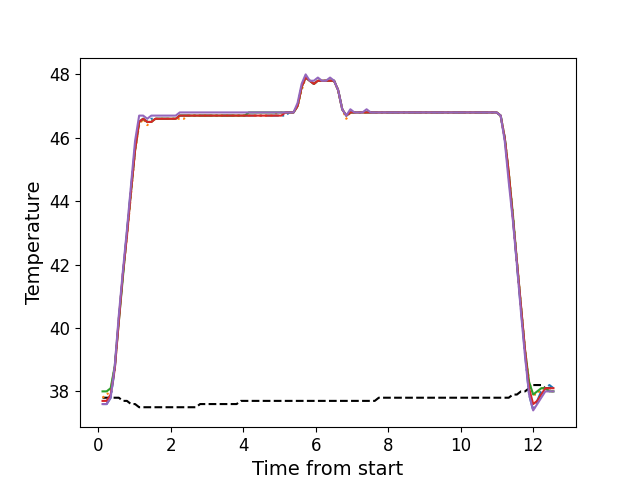

Data behind this chart, as committed beside it:
, times, neutral, z1, z2, z3, z4, z5
0, 0.1186, 37.8, 37.6, 37.8, 38.0, 37.7, 37.6
1, 0.2312, 37.8, 37.6, 37.9, 38.0, 37.7, 37.6
2, 0.3424, 37.8, 37.8, 38.0, 38.1, 37.9, 37.8
3, 0.4557, 37.8, 38.7, 38.8, 38.8, 38.7, 38.8
4, 0.5673, 37.8, 40.3, 40.3, 40.2, 40.2, 40.4
5, 0.68, 37.7, 41.7, 41.7, 41.6, 41.7, 41.8
6, 0.7916, 37.7, 43.0, 42.9, 43.0, 42.9, 43.1
7, 0.9032, 37.6, 44.4, 44.2, 44.3, 44.3, 44.5
8, 1.016, 37.6, 45.7, 45.6, 45.6, 45.6, 45.9
9, 1.128, 37.5, 46.5, 46.4, 46.5, 46.5, 46.7
10, 1.239, 37.5, 46.6, 46.6, 46.6, 46.6, 46.7
11, 1.352, 37.5, 46.5, 46.4, 46.5, 46.5, 46.6
12, 1.463, 37.5, 46.6, 46.5, 46.5, 46.5, 46.7
13, 1.577, 37.5, 46.6, 46.6, 46.6, 46.6, 46.7
14, 1.688, 37.5, 46.6, 46.6, 46.6, 46.6, 46.7
15, 1.801, 37.5, 46.6, 46.6, 46.6, 46.6, 46.7
16, 1.913, 37.5, 46.6, 46.6, 46.6, 46.6, 46.7
17, 2.024, 37.5, 46.6, 46.6, 46.6, 46.6, 46.7
18, 2.137, 37.5, 46.6, 46.6, 46.6, 46.6, 46.7
19, 2.248, 37.5, 46.7, 46.6, 46.7, 46.7, 46.8
20, 2.361, 37.5, 46.7, 46.6, 46.7, 46.7, 46.8
21, 2.473, 37.5, 46.7, 46.7, 46.7, 46.7, 46.8
22, 2.584, 37.5, 46.7, 46.7, 46.7, 46.7, 46.8
23, 2.697, 37.5, 46.7, 46.7, 46.7, 46.7, 46.8
24, 2.809, 37.6, 46.7, 46.7, 46.7, 46.7, 46.8
25, 2.921, 37.6, 46.7, 46.7, 46.7, 46.7, 46.8
26, 3.034, 37.6, 46.7, 46.7, 46.7, 46.7, 46.8
27, 3.145, 37.6, 46.7, 46.7, 46.7, 46.7, 46.8
28, 3.257, 37.6, 46.7, 46.7, 46.7, 46.7, 46.8
29, 3.37, 37.6, 46.7, 46.7, 46.7, 46.7, 46.8
30, 3.481, 37.6, 46.7, 46.7, 46.7, 46.7, 46.8
31, 3.593, 37.6, 46.7, 46.7, 46.7, 46.7, 46.8
32, 3.706, 37.6, 46.7, 46.7, 46.7, 46.7, 46.8
33, 3.818, 37.6, 46.7, 46.7, 46.7, 46.7, 46.8
34, 3.929, 37.7, 46.7, 46.7, 46.7, 46.7, 46.8
35, 4.042, 37.7, 46.7, 46.7, 46.7, 46.7, 46.8
36, 4.154, 37.7, 46.7, 46.7, 46.8, 46.7, 46.8
37, 4.266, 37.7, 46.7, 46.7, 46.8, 46.7, 46.8
38, 4.378, 37.7, 46.7, 46.7, 46.8, 46.7, 46.8
39, 4.49, 37.7, 46.7, 46.7, 46.8, 46.7, 46.8
40, 4.602, 37.7, 46.7, 46.7, 46.8, 46.7, 46.8
41, 4.714, 37.7, 46.7, 46.7, 46.8, 46.7, 46.8
42, 4.826, 37.7, 46.7, 46.7, 46.8, 46.7, 46.8
43, 4.938, 37.7, 46.7, 46.8, 46.8, 46.7, 46.8
44, 5.051, 37.7, 46.7, 46.8, 46.8, 46.7, 46.8
45, 5.163, 37.7, 46.7, 46.8, 46.8, 46.8, 46.8
46, 5.274, 37.7, 46.8, 46.8, 46.8, 46.8, 46.8
47, 5.386, 37.7, 46.8, 46.8, 46.8, 46.8, 46.8
48, 5.499, 37.7, 47.0, 47.0, 47.0, 47.0, 47.1
49, 5.611, 37.7, 47.6, 47.5, 47.6, 47.6, 47.7
50, 5.722, 37.7, 47.9, 47.9, 47.9, 47.9, 48.0
51, 5.835, 37.7, 47.8, 47.8, 47.8, 47.8, 47.8
52, 5.948, 37.7, 47.7, 47.7, 47.7, 47.7, 47.8
53, 6.059, 37.7, 47.8, 47.8, 47.8, 47.8, 47.9
54, 6.171, 37.7, 47.8, 47.8, 47.8, 47.8, 47.8
55, 6.284, 37.7, 47.8, 47.8, 47.8, 47.8, 47.8
56, 6.395, 37.7, 47.8, 47.8, 47.8, 47.8, 47.9
57, 6.507, 37.7, 47.8, 47.8, 47.8, 47.8, 47.8
58, 6.62, 37.7, 47.5, 47.5, 47.5, 47.5, 47.5
59, 6.731, 37.7, 46.9, 46.9, 46.9, 46.9, 46.9
... 52 more rows
